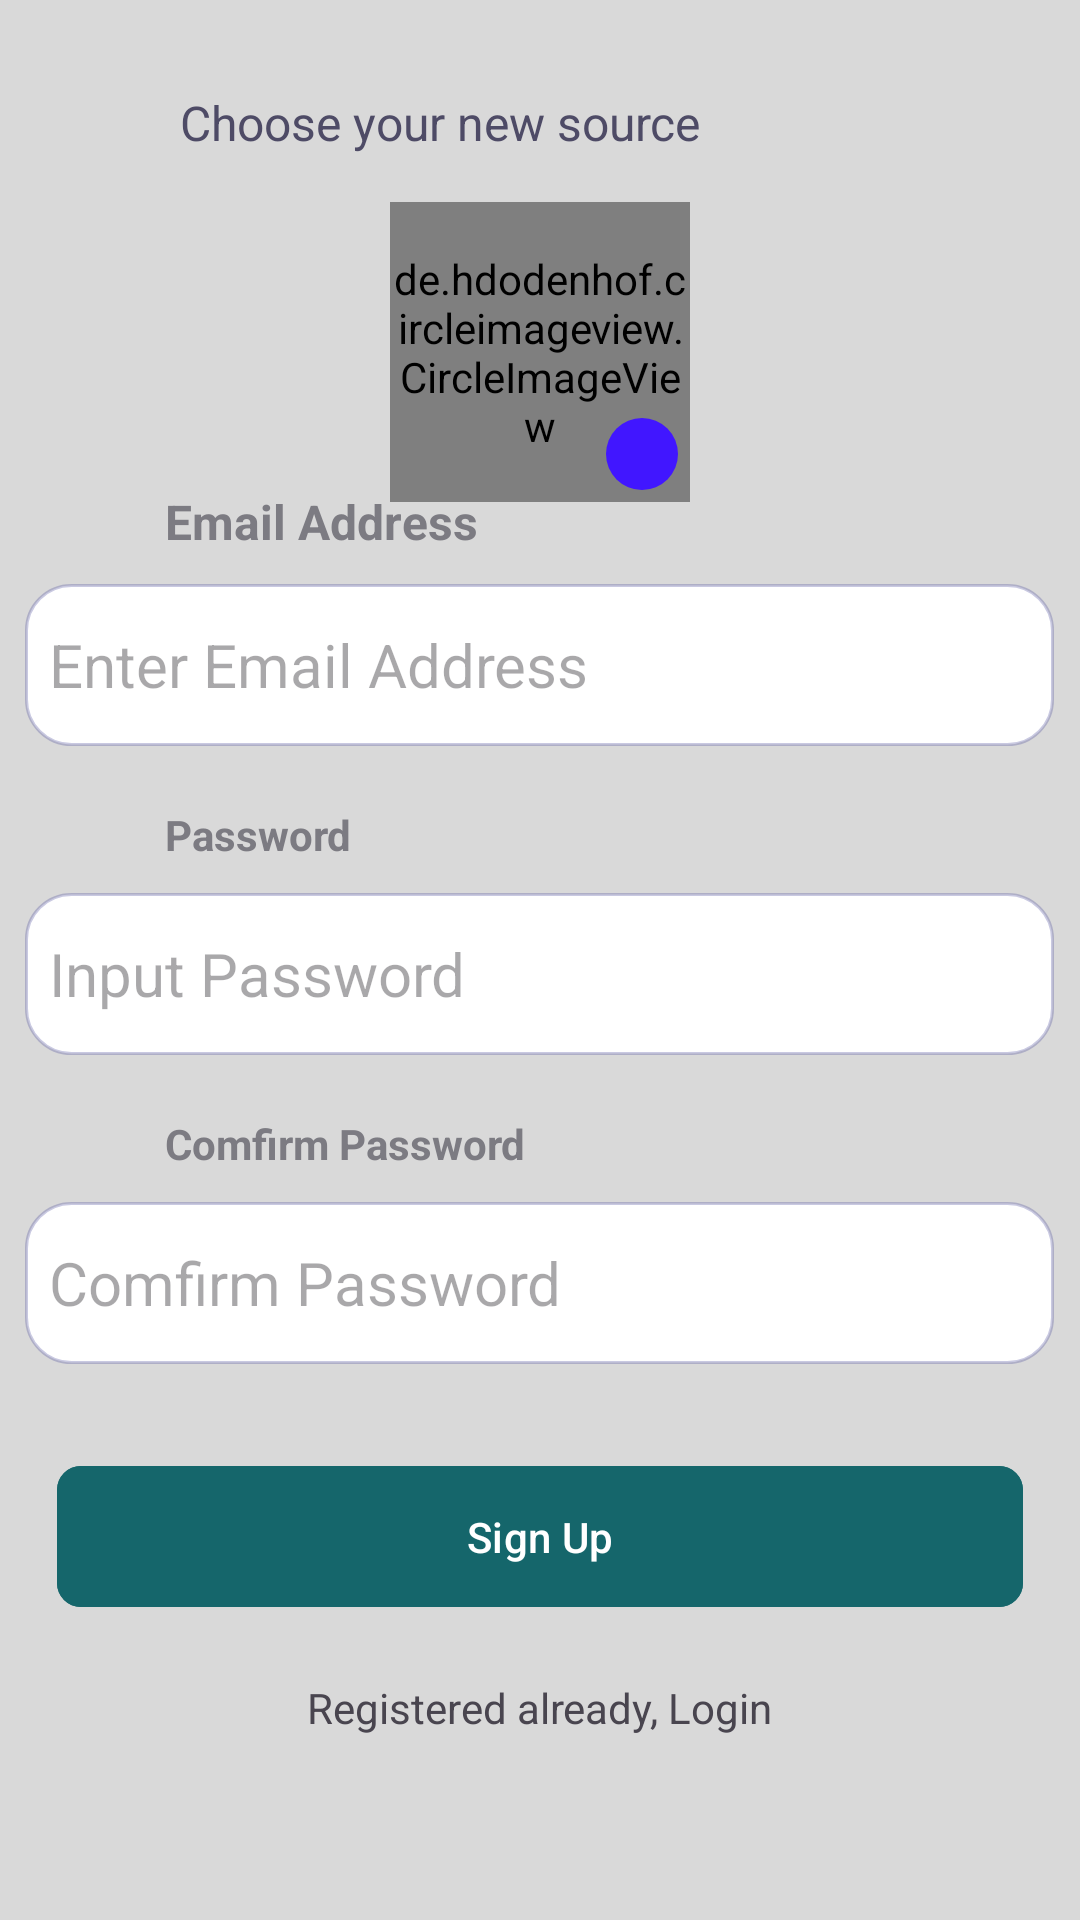

The Android layout XML behind this screen, and the referenced resources:
<!-- AndroidManifest.xml: application theme Base.Theme.NumNewsApp -->
<!-- res/layout/sign_up_page.xml -->
<?xml version="1.0" encoding="utf-8"?>
<androidx.constraintlayout.widget.ConstraintLayout xmlns:android="http://schemas.android.com/apk/res/android"
    xmlns:tools="http://schemas.android.com/tools"
    android:layout_width="match_parent"
    android:layout_height="match_parent"
    xmlns:app="http://schemas.android.com/apk/res-auto"
    android:id="@+id/login_form"
    android:background="@color/light_grey">
    <LinearLayout
        android:layout_width="match_parent"
        android:layout_height="wrap_content"
        android:id="@+id/layout_title_choose_new_source"
        android:orientation="horizontal"
        app:layout_constraintTop_toTopOf="parent"
        app:layout_constraintStart_toStartOf="parent"
        app:layout_constraintEnd_toEndOf="parent"
        >
        <ImageView
            android:id="@+id/back_"
            android:layout_width="wrap_content"
            android:layout_height="wrap_content"
            android:src="@drawable/baseline_arrow_back_24"
            android:contentDescription="@string/arrow_back"
            android:layout_marginStart="30dp"
            android:layout_marginTop="30dp"
            app:tint="@color/grayscale"
            />
        <TextView
            android:layout_width="match_parent"
            android:layout_height="wrap_content"
            android:text="@string/choose_new_source"
            android:layout_marginStart="30dp"
            android:layout_marginTop="30dp"
            android:textSize="16sp"
            android:textFontWeight="700"
            android:textColor="@color/grayscale"/>

    </LinearLayout>

    

    <LinearLayout
        android:id="@+id/layout_user_profile"
        android:layout_width="match_parent"
        android:layout_height="wrap_content"
        android:gravity="center"
        android:orientation="horizontal"
        app:layout_constraintBottom_toBottomOf="@+id/layout_user_source_info"
        app:layout_constraintEnd_toEndOf="parent"
        app:layout_constraintHorizontal_bias="1.0"
        app:layout_constraintStart_toStartOf="parent"
        app:layout_constraintTop_toTopOf="parent"
        app:layout_constraintVertical_bias="0.141">

        <FrameLayout
            android:layout_width="100dp"
            android:layout_height="100dp"
            android:layout_gravity="center">

            

            <de.hdodenhof.circleimageview.CircleImageView
                android:id="@+id/profile_image"
                android:layout_width="match_parent"
                android:layout_height="match_parent"
                android:layout_gravity="center"
                android:background="@drawable/circular_image" />

            <ImageView
                android:id="@+id/camera_icon"
                android:layout_width="24dp"
                android:layout_height="24dp"
                android:layout_gravity="bottom|end"
                android:layout_margin="4dp"
                android:background="@drawable/circle_bg_camera_icon"
                android:contentDescription="@string/ds_camera"
                android:padding="3dp"
                android:src="@drawable/ic_camera" />
        </FrameLayout>
    </LinearLayout>

    <LinearLayout
        android:id="@+id/layout_user_source_info"
        android:layout_width="match_parent"
        android:layout_height="wrap_content"
        android:gravity="center"
        android:orientation="vertical"
        app:layout_constraintBottom_toBottomOf="parent"
        app:layout_constraintEnd_toEndOf="parent"
        app:layout_constraintHorizontal_bias="0.0"
        app:layout_constraintStart_toStartOf="parent"
        app:layout_constraintTop_toTopOf="parent"
        app:layout_constraintVertical_bias="0.7">
        

        

        
        <TextView
            android:layout_width="match_parent"
            android:layout_height="wrap_content"
            android:layout_marginTop="20dp"
            android:layout_marginBottom="10dp"
            android:labelFor="@id/txt_email_address"
            android:paddingLeft="55sp"
            android:paddingRight="55sp"
            android:text="@string/email_address"
            android:textColor="#7C7B82"
            android:textSize="16sp"
            android:textStyle="bold" />

        <EditText
            android:id="@+id/txt_email_address"
            android:layout_width="343dp"
            android:layout_height="54dp"
            android:background="@drawable/layout_fill_source"
            android:inputType="textEmailAddress"
            android:paddingLeft="8dp"
            android:paddingRight="8dp"
            android:hint="Enter Email Address"
            android:textSize="20sp" />

        
        <TextView
            android:layout_width="match_parent"
            android:layout_height="wrap_content"
            android:layout_marginTop="20dp"
            android:layout_marginBottom="10dp"
            android:labelFor="@+id/password_toggle"
            android:paddingLeft="55sp"
            android:paddingRight="55sp"
            android:text="@string/pass"
            android:textColor="#7C7B82"
            android:textSize="14sp"
            android:textStyle="bold" />

        
        <EditText
            android:id="@+id/txtPassword"
            android:layout_width="343dp"
            android:layout_height="54dp"
            android:background="@drawable/layout_fill_source"
            android:hint="Input Password"
            android:inputType="textPassword"
            android:paddingLeft="8dp"
            android:paddingRight="8dp"
            android:textSize="20sp" />

        <TextView
            android:layout_width="match_parent"
            android:layout_height="wrap_content"
            android:layout_marginTop="20dp"
            android:layout_marginBottom="10dp"
            android:labelFor="@+id/txt_confirmNewPass"
            android:paddingLeft="55sp"
            android:paddingRight="55sp"
            android:text="Comfirm Password"
            android:textColor="#7C7B82"
            android:textSize="14sp"
            android:textStyle="bold" />

        <EditText
            android:id="@+id/conFirmPassword"
            android:layout_width="343dp"
            android:layout_height="54dp"
            android:background="@drawable/layout_fill_source"
            android:hint="Comfirm Password"
            android:inputType="textPassword"
            android:paddingLeft="8dp"
            android:paddingRight="8dp"
            android:textSize="20sp" />

        <LinearLayout
            android:id="@+id/layout_login_button"
            android:layout_width="match_parent"
            android:layout_height="wrap_content"
            android:layout_marginTop="30dp"
            android:gravity="center"
            android:orientation="vertical">

            <com.google.android.material.button.MaterialButton
                android:id="@+id/btn_next"
                android:layout_width="322dp"
                android:layout_height="wrap_content"
                android:backgroundTint="@color/dark_cyan"
                android:paddingTop="14dp"
                android:paddingBottom="14dp"
                android:text="Sign Up"
                app:cornerRadius="8dp" />

            <TextView
                android:layout_width="wrap_content"
                android:layout_height="wrap_content"
                android:id="@+id/registered"
                android:text="Registered already, Login"
                android:layout_marginTop="20sp"/>

        </LinearLayout>

    </LinearLayout>

    <LinearLayout
        android:id="@+id/linearLayout_progressbar"
        android:layout_width="wrap_content"
        android:layout_height="wrap_content"
        app:layout_constraintBottom_toBottomOf="parent"
        app:layout_constraintEnd_toEndOf="parent"
        app:layout_constraintStart_toStartOf="parent"
        app:layout_constraintTop_toTopOf="@+id/layout_title_choose_new_source">

        <ProgressBar
            android:id="@+id/progressBar"
            android:layout_width="wrap_content"
            android:layout_height="wrap_content"
            android:elevation="10dp"
            android:visibility="gone"/>

    </LinearLayout>
</androidx.constraintlayout.widget.ConstraintLayout>
<!-- resources referenced by this layout -->
<resources>
  <color name="dark_cyan">#15666B</color>
  <color name="grayscale">#4E4B66</color>
  <color name="light_grey">#D9D9D9</color>
  <!-- drawable circle_bg_camera_icon (drawable) -->
  <?xml version="1.0" encoding="utf-8"?>
  <shape xmlns:android="http://schemas.android.com/apk/res/android">
  
      <solid android:color="@color/electric_indigo"/>
      <corners android:radius="1000dp"/>
  
  </shape>
  <!-- drawable circular_image (drawable) -->
  <?xml version="1.0" encoding="utf-8"?>
  <shape xmlns:android="http://schemas.android.com/apk/res/android">
  
      <solid android:color="@color/light_grey" />
      <corners android:radius="1000dp"/> 
      <stroke android:width="1dp" android:color="@color/black"/>
  
  </shape>
  <!-- drawable layout_fill_source (drawable) -->
  <?xml version="1.0" encoding="utf-8"?>
  <shape xmlns:android="http://schemas.android.com/apk/res/android">
  
      <stroke android:color="#49454596" android:width="1dp"/>
      <solid android:color="@color/white"/>
      <corners android:radius="15dp"/>
  
  
  </shape>
  <string name="arrow_back">arrow back icon</string>
  <string name="choose_new_source">Choose your new source</string>
  <string name="ds_camera">camera icon</string>
  <string name="email_address">Email Address</string>
  <string name="pass">Password</string>
  <style name="Base.Theme.NumNewsApp" parent="Theme.Material3.DayNight.NoActionBar">
          
          
      </style>
  <color name="electric_indigo">#4116ff</color>
  <color name="black">#FF000000</color>
  <color name="white">#FFFFFFFF</color>
</resources>
